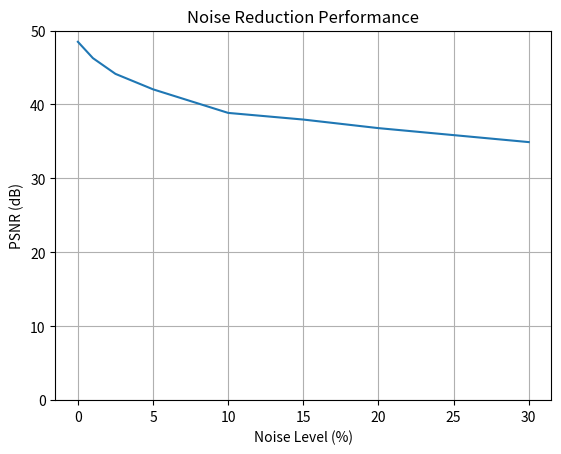

Source code (Python):
from matplotlib import pyplot as plt

noise_ratio = [
    0,
    1,
    2.5,
    5,
    10,
    15,
    20,
    30,
]

psnr = [
    48.48,
    46.27,
    44.14,
    42.05,
    38.86,
    37.96,
    36.80,
    34.91,
]

fig = plt.figure()
plt.plot(noise_ratio, psnr)
plt.xlabel("Noise Level (%)")
plt.ylabel("PSNR (dB)")
# plt.xlim([0, 30])
plt.ylim([0, 50])
plt.title("Noise Reduction Performance")
plt.grid(True)
plt.show()
